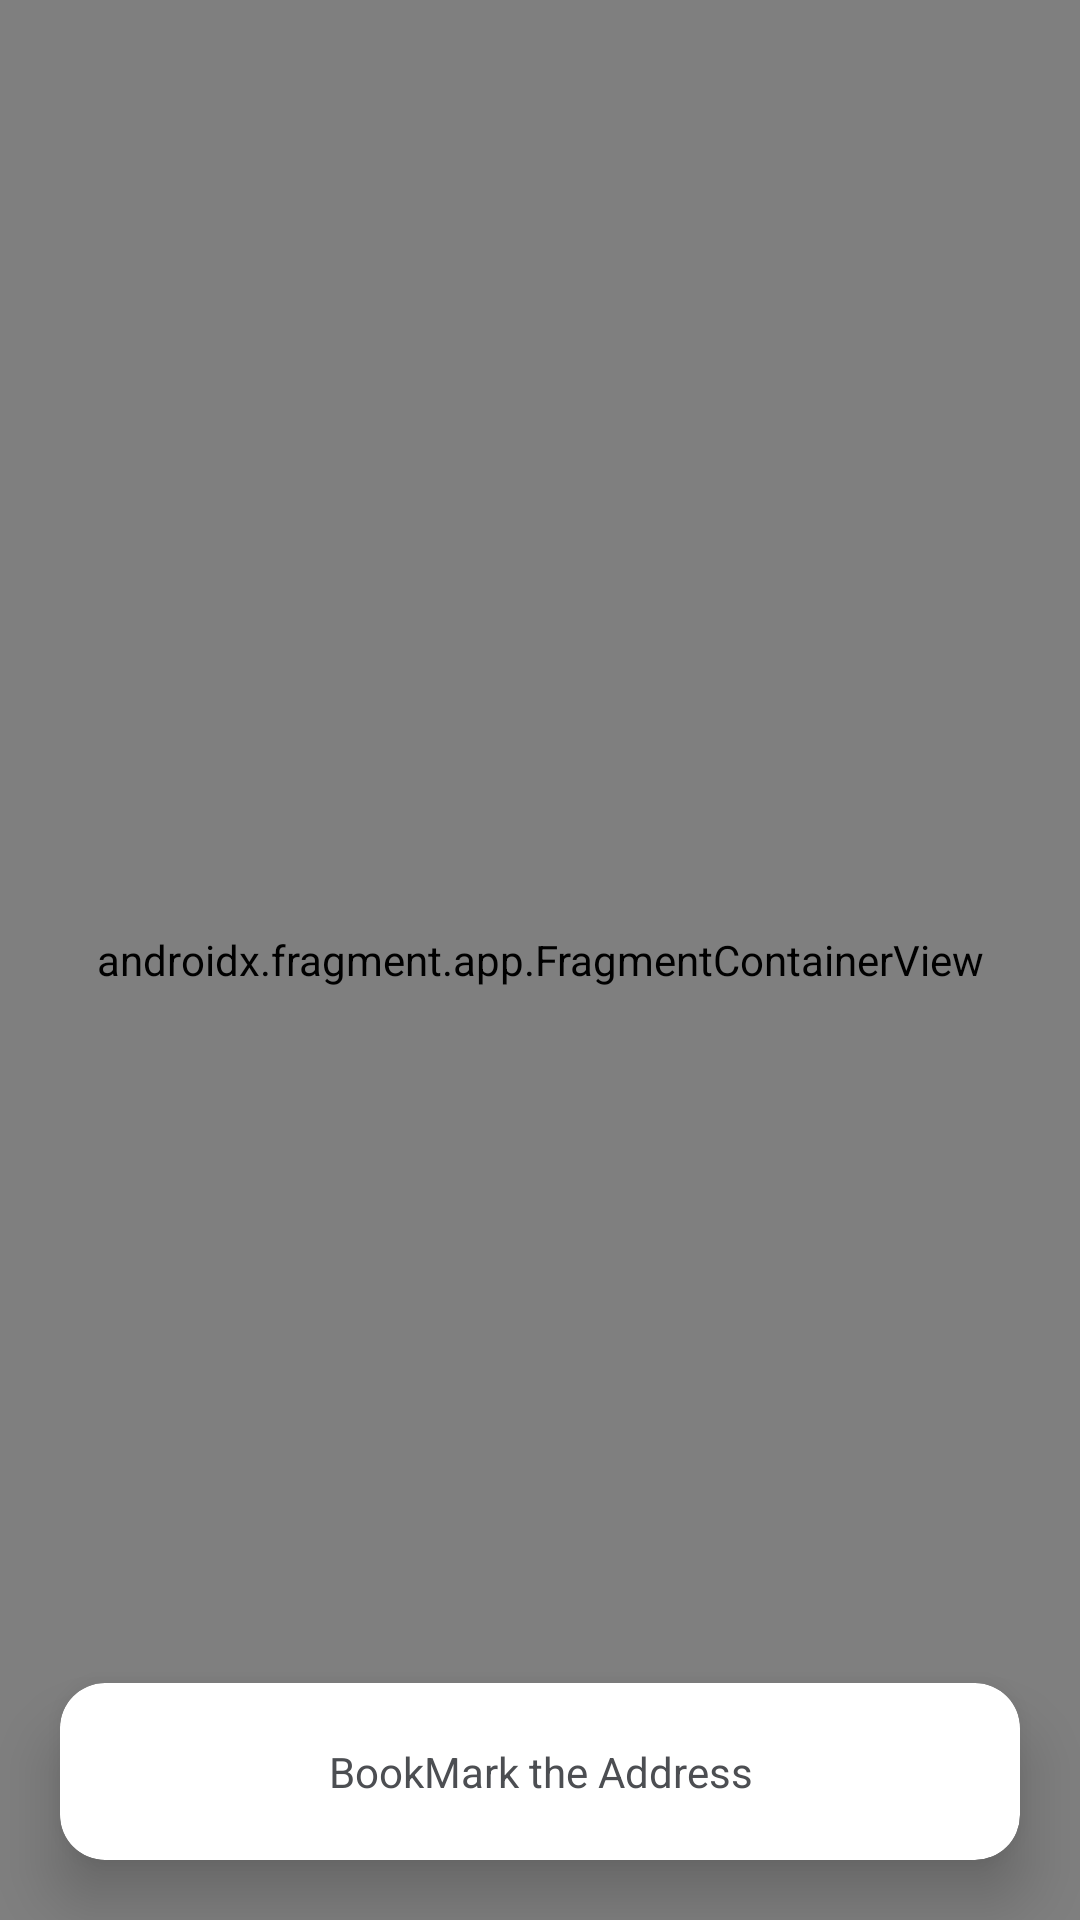

Reconstruct the res/layout file that produces this screen, plus the resources it refers to.
<!-- AndroidManifest.xml: activity theme Theme.DevDigitalAssignment -->
<!-- res/layout/activity_main.xml -->
<?xml version="1.0" encoding="utf-8"?>
<androidx.coordinatorlayout.widget.CoordinatorLayout
    xmlns:android="http://schemas.android.com/apk/res/android"
    xmlns:app="http://schemas.android.com/apk/res-auto"
    xmlns:tools="http://schemas.android.com/tools"
    android:background="@color/main_color"
    android:layout_width="match_parent"
    android:layout_height="match_parent"
    tools:context=".MainActivity">

    <androidx.constraintlayout.widget.ConstraintLayout
        android:layout_width="match_parent"
        android:layout_height="match_parent">


        <androidx.fragment.app.FragmentContainerView
            android:id="@+id/nav_host_fragment"
            android:name="androidx.navigation.fragment.NavHostFragment"
            android:layout_width="0dp"
            android:layout_height="0dp"
            app:defaultNavHost="true"
            app:layout_constraintBottom_toBottomOf="parent"
            app:layout_constraintEnd_toEndOf="parent"
            app:layout_constraintStart_toStartOf="parent"
            app:layout_constraintTop_toTopOf="parent"
            app:navGraph="@navigation/my_nav" />


        <ImageView
            android:id="@+id/mapCurrentLocationBtn"
            android:layout_width="70dp"
            android:layout_height="70dp"
            android:foreground="@drawable/ic_baseline_my_location_btn"
            android:foregroundGravity="center"
            android:foregroundTint="@color/darkgrey"
            android:visibility="visible"
            app:layout_constraintBottom_toTopOf="@+id/card_view_home"
            app:layout_constraintEnd_toEndOf="@+id/card_view_home" />

        <androidx.cardview.widget.CardView
            android:id="@+id/card_view_home"
            android:layout_width="match_parent"
            android:layout_height="wrap_content"
            android:layout_marginHorizontal="20dp"
            android:elevation="12dp"
            android:visibility="visible"
            app:cardCornerRadius="15dp"
            app:cardElevation="12dp"
            android:layout_marginBottom="20dp"
            app:layout_constraintBottom_toBottomOf="parent"
            app:layout_constraintEnd_toEndOf="parent"
            app:layout_constraintStart_toStartOf="parent">

            <LinearLayout
                android:layout_width="match_parent"
                android:layout_height="match_parent"
                android:gravity="center"
                android:orientation="horizontal"
                android:paddingHorizontal="20dp"
                android:paddingVertical="20dp"
                android:weightSum="1">

                <TextView
                    android:id="@+id/address_home"
                    android:layout_width="wrap_content"
                    android:layout_height="wrap_content"
                    android:backgroundTint="@color/black"
                    android:drawablePadding="10dp"
                    android:gravity="center"
                    android:text="BookMark the Address"
                    app:drawableEndCompat="@drawable/baseline_bookmark_border_24" />

            </LinearLayout>
        </androidx.cardview.widget.CardView>
    </androidx.constraintlayout.widget.ConstraintLayout>

</androidx.coordinatorlayout.widget.CoordinatorLayout>
<!-- resources referenced by this layout -->
<resources>
  <color name="black">#FF000000</color>
  <color name="darkgrey">#595959</color>
  <color name="main_color">#4b92c8</color>
  <!-- drawable ic_baseline_my_location_btn (drawable) -->
  <vector android:height="24dp" android:tint="#CECCCC"
      android:viewportHeight="24" android:viewportWidth="24"
      android:width="24dp" xmlns:android="http://schemas.android.com/apk/res/android">
      <path android:fillColor="@android:color/white" android:pathData="M12,8c-2.21,0 -4,1.79 -4,4s1.79,4 4,4 4,-1.79 4,-4 -1.79,-4 -4,-4zM20.94,11c-0.46,-4.17 -3.77,-7.48 -7.94,-7.94L13,1h-2v2.06C6.83,3.52 3.52,6.83 3.06,11L1,11v2h2.06c0.46,4.17 3.77,7.48 7.94,7.94L11,23h2v-2.06c4.17,-0.46 7.48,-3.77 7.94,-7.94L23,13v-2h-2.06zM12,19c-3.87,0 -7,-3.13 -7,-7s3.13,-7 7,-7 7,3.13 7,7 -3.13,7 -7,7z"/>
  </vector>
  <style name="Theme.DevDigitalAssignment" parent="Theme.MaterialComponents.DayNight.NoActionBar">
          
          <item name="colorPrimary">@color/purple_500</item>
          <item name="colorPrimaryVariant">@color/purple_700</item>
          <item name="colorOnPrimary">@color/white</item>
          
          <item name="colorSecondary">@color/teal_200</item>
          <item name="colorSecondaryVariant">@color/teal_700</item>
          <item name="colorOnSecondary">@color/black</item>
          
          <item name="android:statusBarColor">@color/main_color</item>
          
          <item name="android:textColor">@color/grey</item>
      </style>
  <color name="purple_500">#FF6200EE</color>
  <color name="purple_700">#FF3700B3</color>
  <color name="white">#FFFFFFFF</color>
  <color name="teal_200">#FF03DAC5</color>
  <color name="teal_700">#FF018786</color>
  <color name="grey">#4C4E52</color>
</resources>
